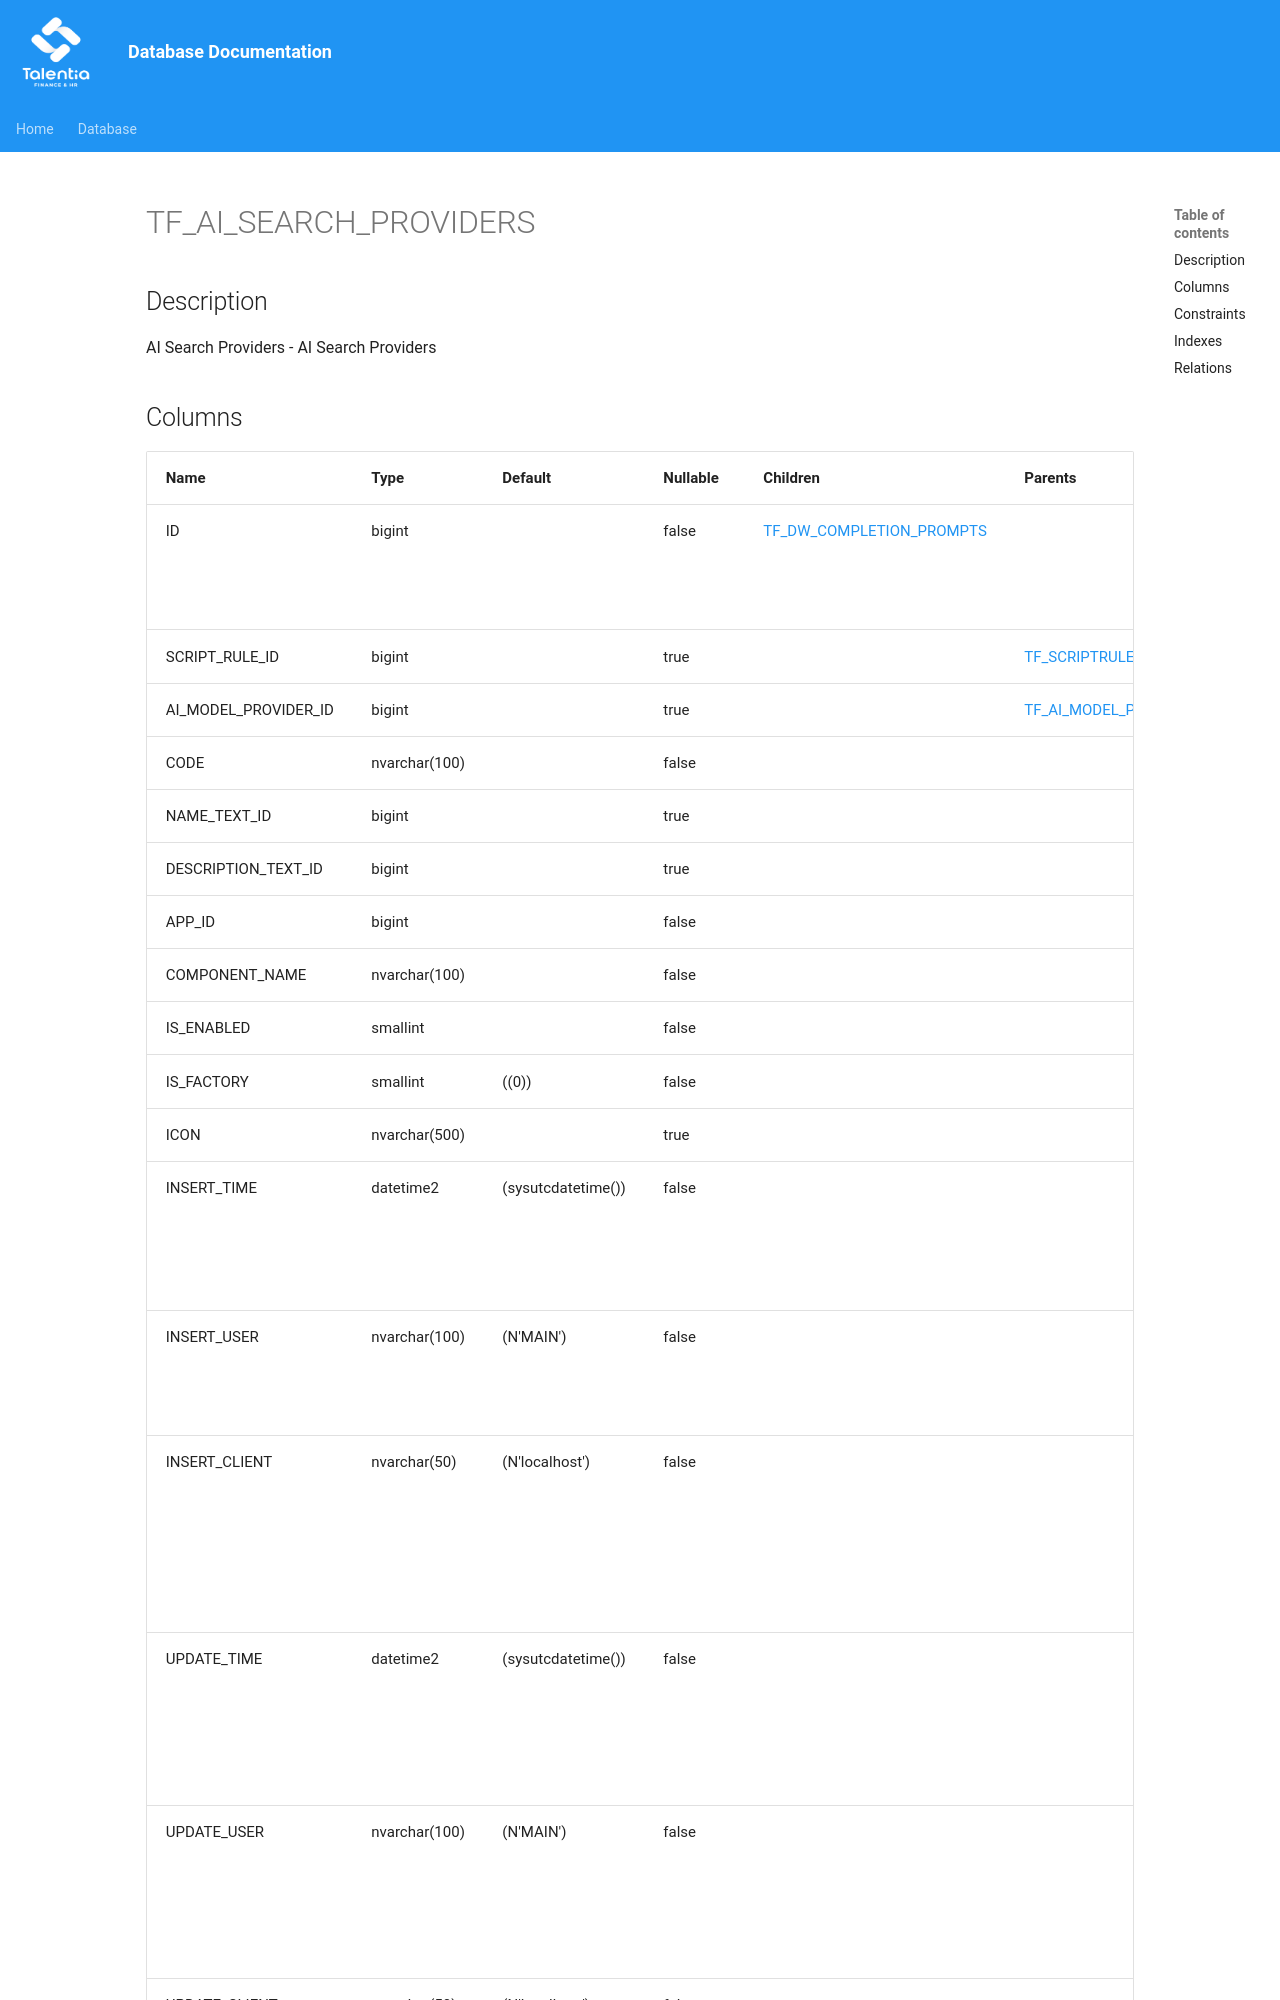

repository: giovanniporcelli/documentazione-db · page: schema/TF_AI_SEARCH_PROVIDERS/index.html · generator: mkdocs

# TF_AI_SEARCH_PROVIDERS

## Description

AI Search Providers - AI Search Providers  


## Columns

| Name | Type | Default | Nullable | Children | Parents | Comment |
| ---- | ---- | ------- | -------- | -------- | ------- | ------- |
| ID | bigint |  | false | [TF_DW_COMPLETION_PROMPTS](TF_DW_COMPLETION_PROMPTS.md) |  | Indicates the unique identifier |
| SCRIPT_RULE_ID | bigint |  | true |  | [TF_SCRIPTRULE_CATALOG](TF_SCRIPTRULE_CATALOG.md) |  |
| AI_MODEL_PROVIDER_ID | bigint |  | true |  | [TF_AI_MODEL_PROVIDERS](TF_AI_MODEL_PROVIDERS.md) |  |
| CODE | nvarchar(100) |  | false |  |  |  |
| NAME_TEXT_ID | bigint |  | true |  |  |  |
| DESCRIPTION_TEXT_ID | bigint |  | true |  |  |  |
| APP_ID | bigint |  | false |  |  |  |
| COMPONENT_NAME | nvarchar(100) |  | false |  |  |  |
| IS_ENABLED | smallint |  | false |  |  |  |
| IS_FACTORY | smallint | ((0)) | false |  |  |  |
| ICON | nvarchar(500) |  | true |  |  |  |
| INSERT_TIME | datetime2 | (sysutcdatetime()) | false |  |  | Indicates the date and time of creation |
| INSERT_USER | nvarchar(100) | (N'MAIN') | false |  |  | Indicates the user who has
